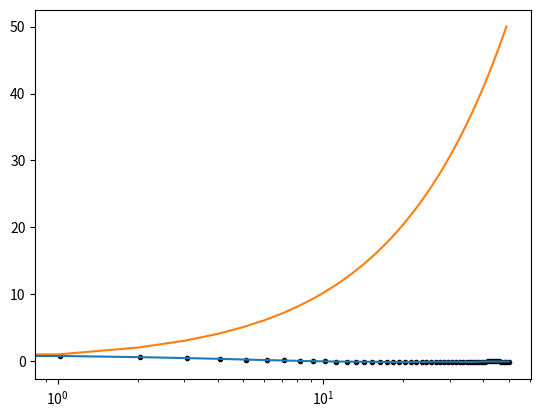

Python code for this plot:
import numpy as np
import matplotlib.pyplot as plt

# Compito 1: create_OU.c
# processo di Ornstein-Uhlenbeck a partire dalla sua equazione di Langevin. 
# Il codice deve anche prevedere la costruzione della funzione densità di probabilità (area normalizzata ad 1) 
# e della funzione di autocorrelazione. Fate in modo che i parametri rilevanti della simulazione siano inseriti dall’esterno, 
# per esempio tramite lettura da un file che contenga tutti i parametri. 
# Iterate il processo M = 100 volte e costruite l’istogramma e l’autocorrelazione mediati su queste M iterazioni,
# mostrando la standard deviation come barra d’errore.


# Compito 2: create_RISKEN.c

# Create un codice che simuli il processo multiscala definito dal seguente coefficiente di drift:

#     b(x) =
#         +k   se x > 0
#         -k   se x < 0

# Il processo è descritto dalla seguente equazione stocastica differenziale (SDE):

#     $$ dX_t = b(X_t) \, dt + \sigma \, dW_t $$

# Dove:
# - b(x) è definito a tratti come sopra,
# - σ (sigma) è l’intensità del rumore bianco,
# - W_t è un moto browniano standard.

# Richieste:
# 1. Implementare un’integrazione numerica del processo usando lo schema di Eulero–Maruyama.
# 2. Fare in modo che tutti i parametri rilevanti (k, σ, Δt, N, M, ecc.) siano letti da un file esterno
#    oppure passati da linea di comando.
#    - k: intensità del drift
#    - σ: intensità del rumore
#    - Δt: passo temporale
#    - N: numero di passi temporali per traiettoria
#    - M: numero di iterazioni (traiettorie da simulare)

# 3. Iterare la simulazione M volte e, per ciascuna:
#    - Generare una traiettoria del processo X(t)
#    - Salvare i dati delle traiettorie su file (opzionale)

# 4. Calcolare:
#    - L'istogramma della densità di probabilità stazionaria (area normalizzata a 1)
#    - La funzione di autocorrelazione del processo
#    - La media e la deviazione standard delle quantità sopra, calcolate su M traiettorie

# 5. Visualizzazione:
#    - Mostrare i risultati con barre d’errore corrispondenti alla deviazione standard

# Suggerimenti:
# - Usare strutture dati dinamiche o array allocati in modo efficiente per gestire i dati
# - Utilizzare una libreria esterna per la generazione di numeri casuali, se necessario
# - Separare il codice in funzioni modulari: lettura parametri, simulazione, analisi, output

tt = 10**2
step = 100
dt = 1/step
tauM = 50
tau = np.arange(0, tauM, dt)
nn = tt*step
m = 100

corr = 0

def autocorrelation(x):
    m1=0
    sd1=0
    
    for j in range(tt-tauM):
        m1 = m1 + x[j]
        sd1 = sd1 + x[j]**2
    
    m1 = m1 / (tt-tauM)
    sd1 = (sd1/(tt-tauM))-m1**2
    sd1 = sd1**0.5

    m2=0
    sd2=0
    corr=0
    for j in range(tt-tauM):
        m2 = m2+x[j+t]
        sd2 = sd2 + x[j+t]**2
        corr = corr + x[j]*x[j+t]

    m2 /= (tt-tauM)
    sd2 = (sd2/(tt-tauM))-m2**2
    sd2 = sd2**0.5
    corr /= (tt-tauM)
    return (corr-m1*m2)/(sd1*sd2)

print(corr)

#Ornstein e Ulembeck ha h(x) = -gamma*x e g(x)=c, poniamo c=1
gamma1 = 0.1
gamma2 = 0.2
med = np.zeros(tauM)
sd = np.zeros(tauM)

for k in range(m):
    x = np.zeros(nn)
    x[0] = 0.1
    noise = np.random.normal(0, np.sqrt(2), nn)
    for i in range (1,nn):
        x[i] = x[i-1] - gamma1*x[i-1]*dt + np.sqrt(dt)*noise[i]
    
    x_series = [x[t] for t in range(1, nn, step)]

    for t in range(tauM):
        ac = autocorrelation(x_series)
        med[t] += ac
        sd[t] += ac**2

for t in range(tauM):
    med[t] /= m
    sd[t] = sd[t]/m - med[t]**2
    print(f'{t}: {med[t]}\t{np.sqrt(sd[t])}')


x = np.linspace(0,tauM,50)
plt.semilogx(x, med, '.', c='black')
plt.errorbar(x, med, yerr=sd)
plt.plot(x)
plt.show()